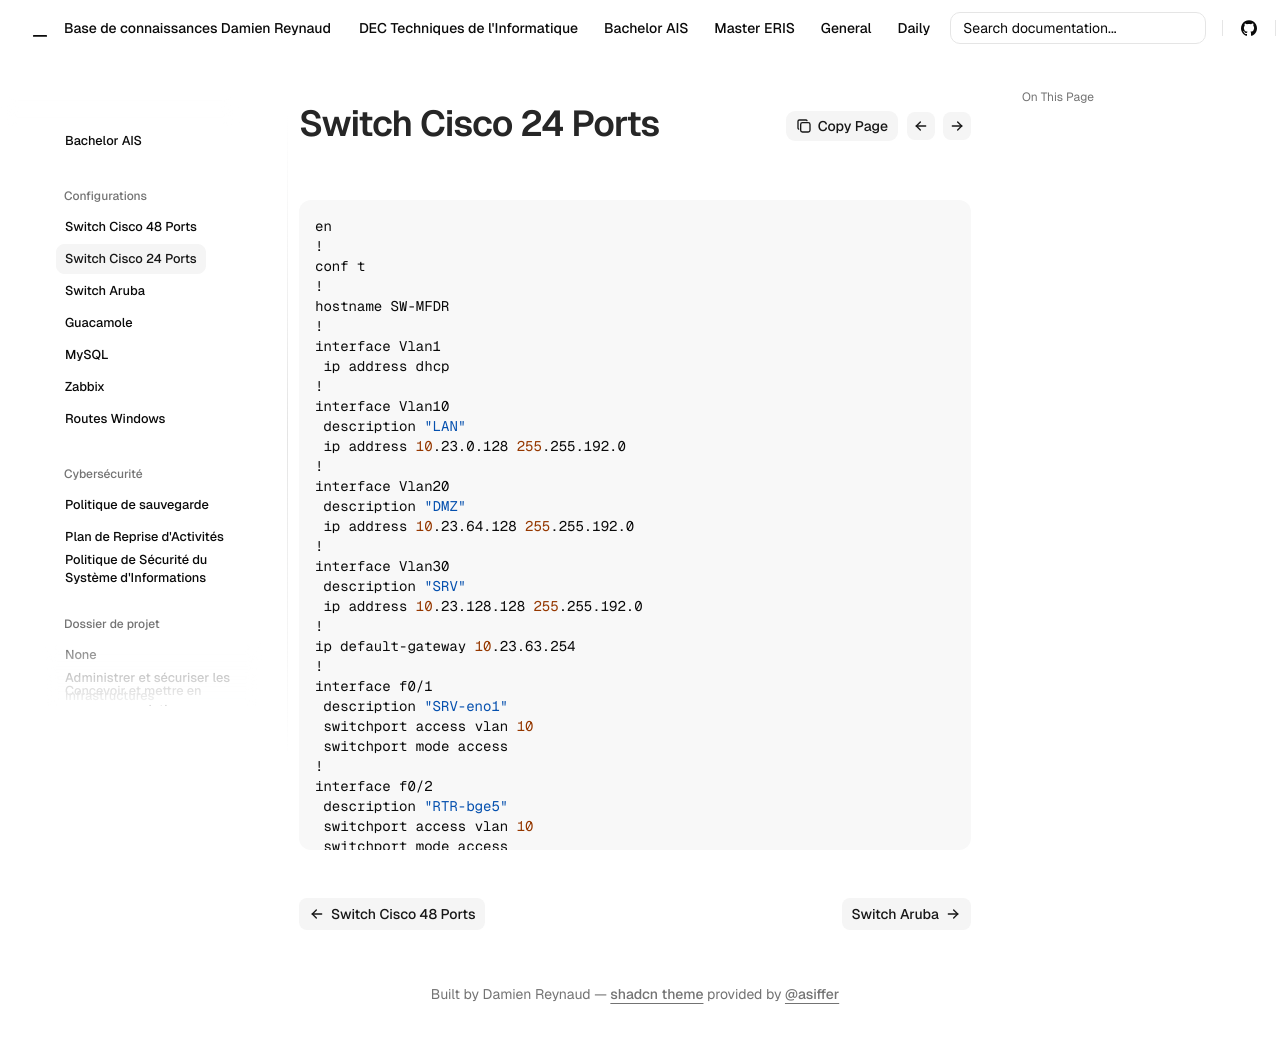

repository: Coockiepickle/Knowledge-Base · page: ais/conf/cisco-24p/index.html · generator: mkdocs

en
!
conf t
!
hostname SW-MFDR
!
interface Vlan1
 ip address dhcp
!
interface Vlan10
 description "LAN"
 ip address 10.23.0.128 255.255.192.0
!
interface Vlan20
 description "DMZ"
 ip address 10.23.64.128 255.255.192.0
!
interface Vlan30
 description "SRV"
 ip address 10.23.128.128 255.255.192.0
!
ip default-gateway 10.23.63.254
!
interface f0/1
 description "SRV-eno1"
 switchport access vlan 10
 switchport mode access
!
interface f0/2
 description "RTR-bge5"
 switchport access vlan 10
 switchport mode access
!
interface f0/3
 description "HP-WS"
 switchport access vlan 10
 switchport mode access
!
interface f0/4
 description Borne_1
 switchport access vlan 10
 switchport mode access
!
interface f0/5
 switchport access vlan 10
 switchport mode access
 !
interface f0/11
 description "SRV-eno2"
 switchport access vlan 20
 switchport mode access
!
interface f0/12
 description "RTR-bge0"
 switchport access vlan 20
 switchport mode access
!
interface f0/13
 description "SRV-enp2s0"
 switchport access vlan 30
 switchport mode access
!
interface f0/14
 description "RTR-bge1"
 switchport access vlan 30
 switchport mode access
!
interface f0/21
 description HyperV8-MFDR
 switchport access vlan 10
 switchport mode access
